Photos from the image-classification dataset "dataset" in the GitHub repository sinchana1408/Tomato_maturity_detection_and_Harvest_RecommendationSystem. Its 5 classes are: breaker, green, pink, red, turner.

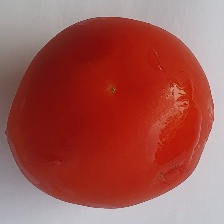
Label: red

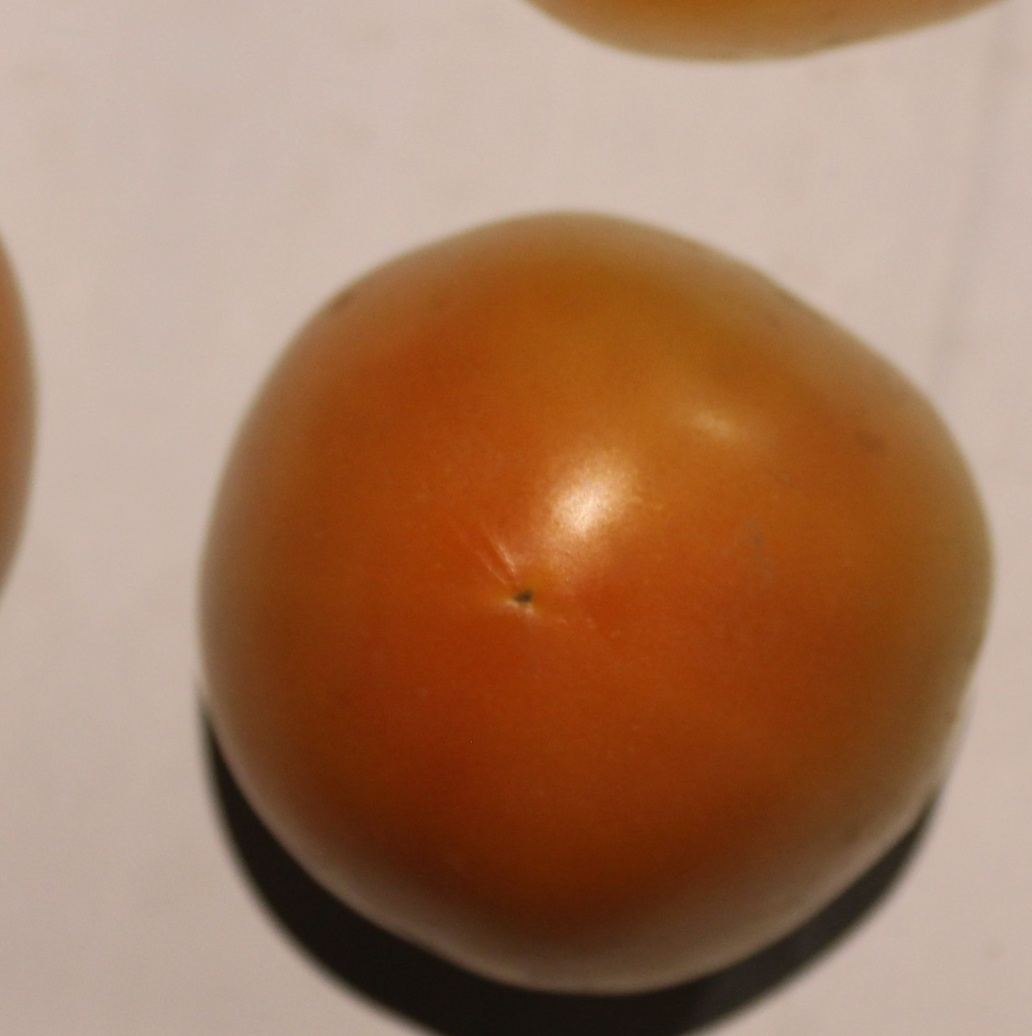
Label: pink

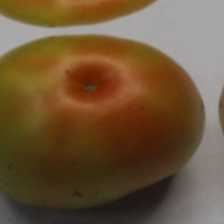
Label: turner

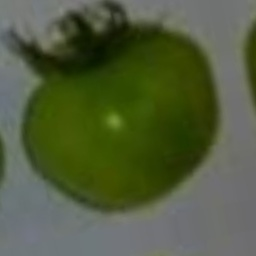
Label: green

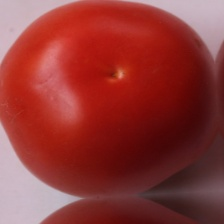
Label: red

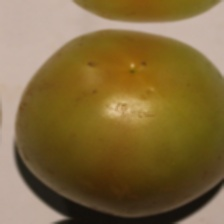
Label: breaker
